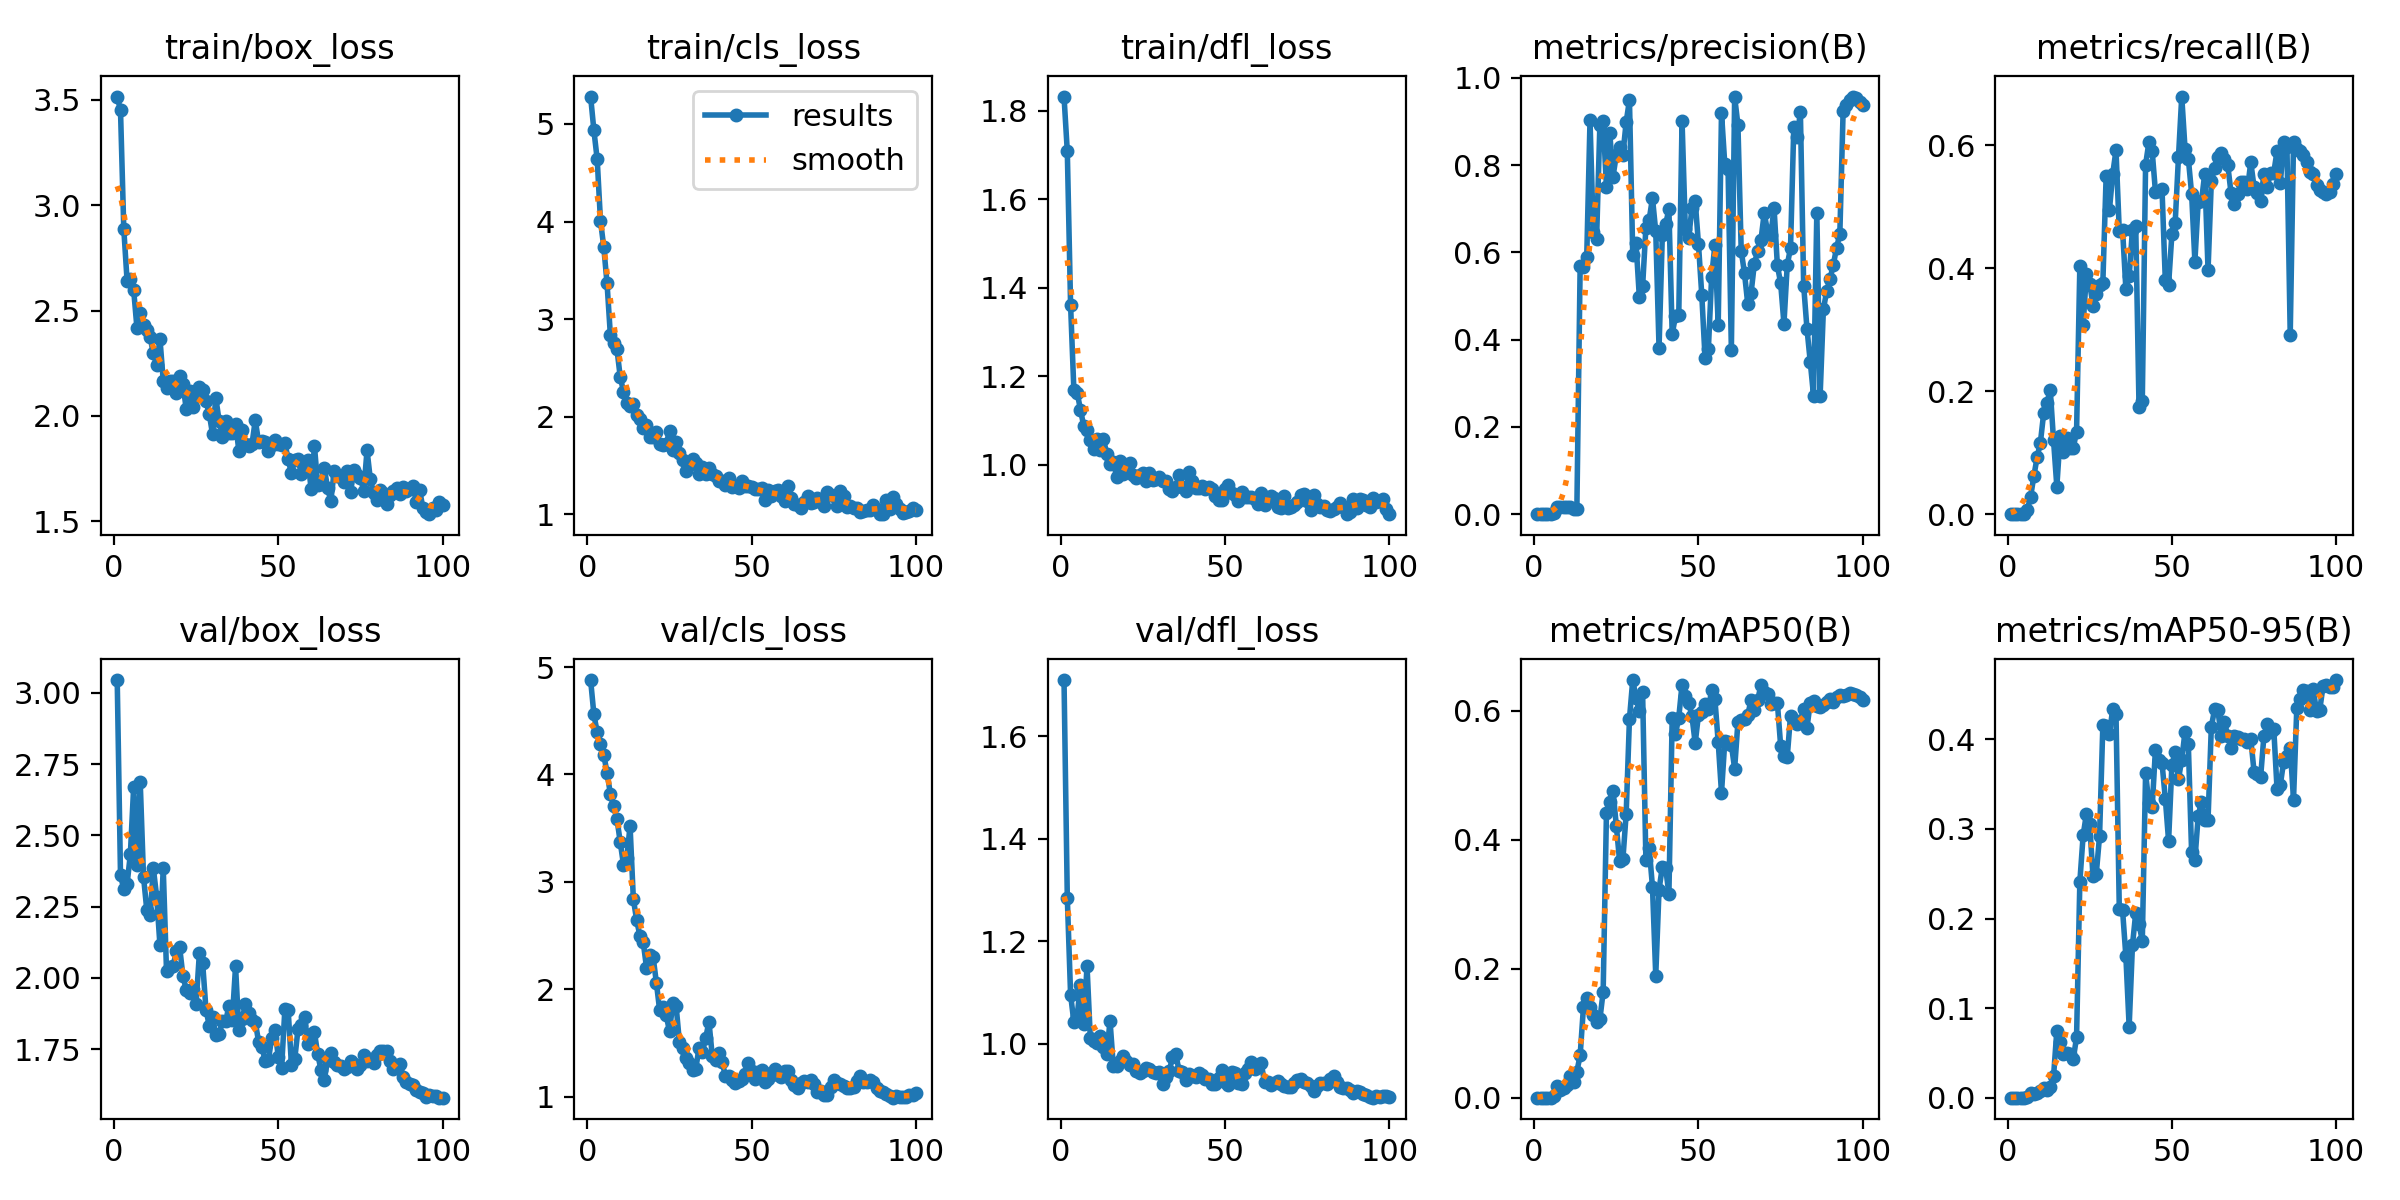

The data file committed next to this chart (first rows):
epoch, time, train/box_loss, train/cls_loss, train/dfl_loss, metrics/precision(B), metrics/recall(B), metrics/mAP50(B), metrics/mAP50-95(B), val/box_loss, val/cls_loss, val/dfl_loss, lr/pg0, lr/pg1, lr/pg2
1, 4.899, 3.515, 5.28, 1.832, 0, 0, 0, 0, 3.045, 4.879, 1.71, 6.25e-05, 6.25e-05, 6.25e-05
2, 7.222, 3.449, 4.933, 1.708, 0, 0, 0, 0, 2.361, 4.558, 1.285, 0.0001361, 0.0001361, 0.0001361
3, 9.362, 2.887, 4.638, 1.361, 0, 0, 0, 0, 2.31, 4.392, 1.096, 0.0002083, 0.0002083, 0.0002083
4, 11.47, 2.642, 4.009, 1.168, 0, 0, 0, 0, 2.329, 4.28, 1.042, 0.000279, 0.000279, 0.000279
5, 13.59, 2.649, 3.739, 1.163, 0, 0, 0, 0, 2.434, 4.182, 1.054, 0.0003481, 0.0003481, 0.0003481
6, 15.63, 2.598, 3.366, 1.125, 0.00301, 0.00685, 0.00261, 0.00093, 2.67, 4.018, 1.115, 0.0004158, 0.0004158, 0.0004158
7, 17.7, 2.418, 2.843, 1.088, 0.0155, 0.0274, 0.01844, 0.00567, 2.395, 3.82, 1.039, 0.0004821, 0.0004821, 0.0004821
8, 19.75, 2.489, 2.755, 1.078, 0.01636, 0.06164, 0.01202, 0.0038, 2.687, 3.702, 1.152, 0.0005468, 0.0005468, 0.0005468
9, 21.79, 2.43, 2.697, 1.057, 0.01735, 0.09247, 0.01429, 0.00505, 2.355, 3.589, 1.012, 0.00061, 0.00061, 0.00061
10, 23.85, 2.407, 2.411, 1.037, 0.0158, 0.1164, 0.01936, 0.00748, 2.238, 3.372, 1.006, 0.0006718, 0.0006718, 0.0006718
11, 25.85, 2.373, 2.259, 1.059, 0.01589, 0.1644, 0.03286, 0.01051, 2.22, 3.16, 1.002, 0.0007321, 0.0007321, 0.0007321
12, 27.89, 2.296, 2.146, 1.034, 0.0129, 0.1815, 0.02392, 0.00819, 2.384, 3.221, 1.016, 0.0007909, 0.0007909, 0.0007909
13, 29.88, 2.243, 2.114, 1.058, 0.01181, 0.2021, 0.04053, 0.01173, 2.285, 3.521, 0.9931, 0.0008482, 0.0008482, 0.0008482
14, 31.99, 2.366, 2.134, 1.025, 0.569, 0.1199, 0.06567, 0.02381, 2.115, 2.841, 0.9809, 0.000904, 0.000904, 0.000904
15, 33.98, 2.167, 2.015, 1.001, 0.5668, 0.045, 0.14, 0.07488, 2.385, 2.643, 1.045, 0.0009583, 0.0009583, 0.0009583
16, 36.1, 2.132, 1.975, 1.007, 0.5887, 0.1267, 0.1542, 0.06164, 2.024, 2.499, 0.9567, 0.001011, 0.001011, 0.001011
17, 38.05, 2.164, 1.89, 0.9726, 0.9025, 0.1018, 0.1405, 0.04926, 2.04, 2.439, 0.9565, 0.001052, 0.001052, 0.001052
18, 40.05, 2.165, 1.913, 1.008, 0.6469, 0.1233, 0.1284, 0.05043, 2.042, 2.202, 0.967, 0.00104, 0.00104, 0.00104
19, 42.08, 2.111, 1.792, 0.9802, 0.6303, 0.1081, 0.1168, 0.04829, 2.094, 2.315, 0.9764, 0.001027, 0.001027, 0.001027
20, 44.1, 2.189, 1.792, 0.9989, 0.8921, 0.1083, 0.1213, 0.04316, 2.107, 2.304, 0.9668, 0.001015, 0.001015, 0.001015
21, 46.11, 2.15, 1.845, 1.005, 0.9019, 0.1336, 0.1645, 0.06739, 2.006, 2.062, 0.9582, 0.001002, 0.001002, 0.001002
22, 48.1, 2.032, 1.718, 0.9782, 0.7496, 0.4041, 0.4414, 0.2412, 1.959, 1.805, 0.9602, 0.0009901, 0.0009901, 0.0009901
23, 50.09, 2.119, 1.711, 0.9703, 0.8746, 0.3083, 0.4587, 0.2928, 1.947, 1.839, 0.9474, 0.0009778, 0.0009778, 0.0009778
24, 52.13, 2.041, 1.722, 0.978, 0.7738, 0.3904, 0.476, 0.3169, 1.963, 1.759, 0.943, 0.0009654, 0.0009654, 0.0009654
25, 54.11, 2.093, 1.855, 0.981, 0.8229, 0.3748, 0.4221, 0.3054, 1.91, 1.607, 0.947, 0.000953, 0.000953, 0.000953
26, 56.21, 2.135, 1.665, 0.9637, 0.8415, 0.3392, 0.3674, 0.2473, 2.087, 1.875, 0.9532, 0.0009406, 0.0009406, 0.0009406
27, 58.18, 2.124, 1.747, 0.9819, 0.8239, 0.3582, 0.3696, 0.25, 2.051, 1.848, 0.9501, 0.0009283, 0.0009283, 0.0009283
28, 60.16, 2.069, 1.635, 0.967, 0.8987, 0.3733, 0.4402, 0.2924, 1.889, 1.511, 0.9456, 0.0009159, 0.0009159, 0.0009159
29, 62.12, 2.011, 1.558, 0.9686, 0.949, 0.3767, 0.5878, 0.416, 1.832, 1.454, 0.9438, 0.0009035, 0.0009035, 0.0009035
30, 64.15, 1.913, 1.442, 0.9722, 0.5949, 0.5497, 0.6479, 0.4149, 1.862, 1.359, 0.9458, 0.0008911, 0.0008911, 0.0008911
31, 66.17, 2.086, 1.512, 0.9638, 0.6214, 0.4949, 0.6201, 0.4065, 1.801, 1.318, 0.9221, 0.0008787, 0.0008787, 0.0008787
32, 68.2, 1.976, 1.567, 0.9637, 0.4985, 0.5531, 0.5996, 0.4339, 1.803, 1.244, 0.9348, 0.0008664, 0.0008664, 0.0008664
33, 70.17, 1.9, 1.522, 0.9451, 0.5221, 0.5919, 0.6289, 0.4286, 1.848, 1.261, 0.9462, 0.000854, 0.000854, 0.000854
34, 72.2, 1.977, 1.417, 0.9406, 0.6564, 0.4597, 0.369, 0.2108, 1.847, 1.457, 0.9741, 0.0008416, 0.0008416, 0.0008416
35, 74.16, 1.919, 1.491, 0.9501, 0.675, 0.4623, 0.3872, 0.2091, 1.903, 1.416, 0.98, 0.0008293, 0.0008293, 0.0008293
36, 76.15, 1.921, 1.418, 0.9783, 0.7243, 0.3664, 0.3275, 0.158, 1.853, 1.544, 0.9475, 0.0008169, 0.0008169, 0.0008169
37, 78.16, 1.964, 1.474, 0.9495, 0.648, 0.387, 0.1893, 0.07928, 2.041, 1.699, 0.9451, 0.0008045, 0.0008045, 0.0008045
38, 80.13, 1.836, 1.41, 0.9419, 0.3812, 0.4623, 0.3227, 0.1701, 1.816, 1.38, 0.9286, 0.0007921, 0.0007921, 0.0007921
39, 82.09, 1.932, 1.398, 0.9852, 0.64, 0.4692, 0.3581, 0.2062, 1.856, 1.345, 0.9409, 0.0007797, 0.0007797, 0.0007797
40, 84.12, 1.866, 1.346, 0.9644, 0.6643, 0.1747, 0.357, 0.1938, 1.908, 1.407, 0.9363, 0.0007674, 0.0007674, 0.0007674
41, 86.08, 1.857, 1.347, 0.9472, 0.6985, 0.1847, 0.3159, 0.175, 1.877, 1.324, 0.9356, 0.000755, 0.000755, 0.000755
42, 88.04, 1.867, 1.303, 0.949, 0.413, 0.5683, 0.5884, 0.362, 1.854, 1.192, 0.9425, 0.0007426, 0.0007426, 0.0007426
43, 90.03, 1.98, 1.373, 0.9519, 0.4533, 0.6045, 0.5644, 0.3292, 1.845, 1.189, 0.9396, 0.0007302, 0.0007302, 0.0007302
44, 92.14, 1.878, 1.279, 0.9465, 0.4566, 0.5907, 0.5896, 0.3241, 1.777, 1.154, 0.9321, 0.0007179, 0.0007179, 0.0007179
45, 94.29, 1.882, 1.287, 0.9492, 0.9012, 0.5241, 0.641, 0.3887, 1.758, 1.128, 0.9315, 0.0007055, 0.0007055, 0.0007055
46, 96.64, 1.878, 1.271, 0.9454, 0.6544, 0.5257, 0.623, 0.3769, 1.71, 1.146, 0.9217, 0.0006931, 0.0006931, 0.0006931
47, 98.8, 1.834, 1.342, 0.9288, 0.6319, 0.5281, 0.6124, 0.3737, 1.713, 1.161, 0.9223, 0.0006808, 0.0006808, 0.0006808
48, 100.8, 1.863, 1.291, 0.9218, 0.7007, 0.3801, 0.5924, 0.334, 1.789, 1.21, 0.9328, 0.0006684, 0.0006684, 0.0006684
49, 102.9, 1.884, 1.289, 0.9206, 0.7178, 0.3733, 0.5501, 0.2867, 1.816, 1.312, 0.9489, 0.000656, 0.000656, 0.000656
50, 104.9, 1.869, 1.286, 0.9458, 0.6184, 0.4553, 0.5941, 0.3709, 1.723, 1.24, 0.9251, 0.0006436, 0.0006436, 0.0006436
51, 106.9, 1.863, 1.262, 0.9558, 0.5028, 0.4735, 0.5983, 0.3865, 1.684, 1.167, 0.9196, 0.0006312, 0.0006312, 0.0006312
52, 108.9, 1.873, 1.26, 0.9367, 0.3581, 0.5805, 0.6105, 0.3557, 1.889, 1.233, 0.9444, 0.0006189, 0.0006189, 0.0006189
53, 110.9, 1.794, 1.269, 0.931, 0.3775, 0.6791, 0.6036, 0.3773, 1.888, 1.253, 0.9431, 0.0006065, 0.0006065, 0.0006065
54, 112.9, 1.728, 1.153, 0.919, 0.5441, 0.5942, 0.6318, 0.4088, 1.695, 1.136, 0.9242, 0.0005941, 0.0005941, 0.0005941
55, 114.9, 1.792, 1.255, 0.9383, 0.6178, 0.5783, 0.618, 0.3947, 1.715, 1.162, 0.9224, 0.0005818, 0.0005818, 0.0005818
56, 116.9, 1.798, 1.187, 0.9274, 0.4344, 0.5214, 0.5516, 0.274, 1.82, 1.222, 0.9432, 0.0005694, 0.0005694, 0.0005694
57, 118.8, 1.724, 1.236, 0.9278, 0.9199, 0.4109, 0.4731, 0.2653, 1.833, 1.256, 0.9507, 0.000557, 0.000557, 0.000557
58, 120.8, 1.745, 1.246, 0.9267, 0.8024, 0.5077, 0.5527, 0.3145, 1.862, 1.204, 0.9654, 0.0005446, 0.0005446, 0.0005446
59, 122.7, 1.793, 1.194, 0.9227, 0.7906, 0.5087, 0.5525, 0.3303, 1.769, 1.183, 0.9499, 0.0005322, 0.0005322, 0.0005322
60, 124.7, 1.652, 1.138, 0.9124, 0.3772, 0.554, 0.5477, 0.3101, 1.805, 1.242, 0.9595, 0.0005199, 0.0005199, 0.0005199
... 40 more rows
